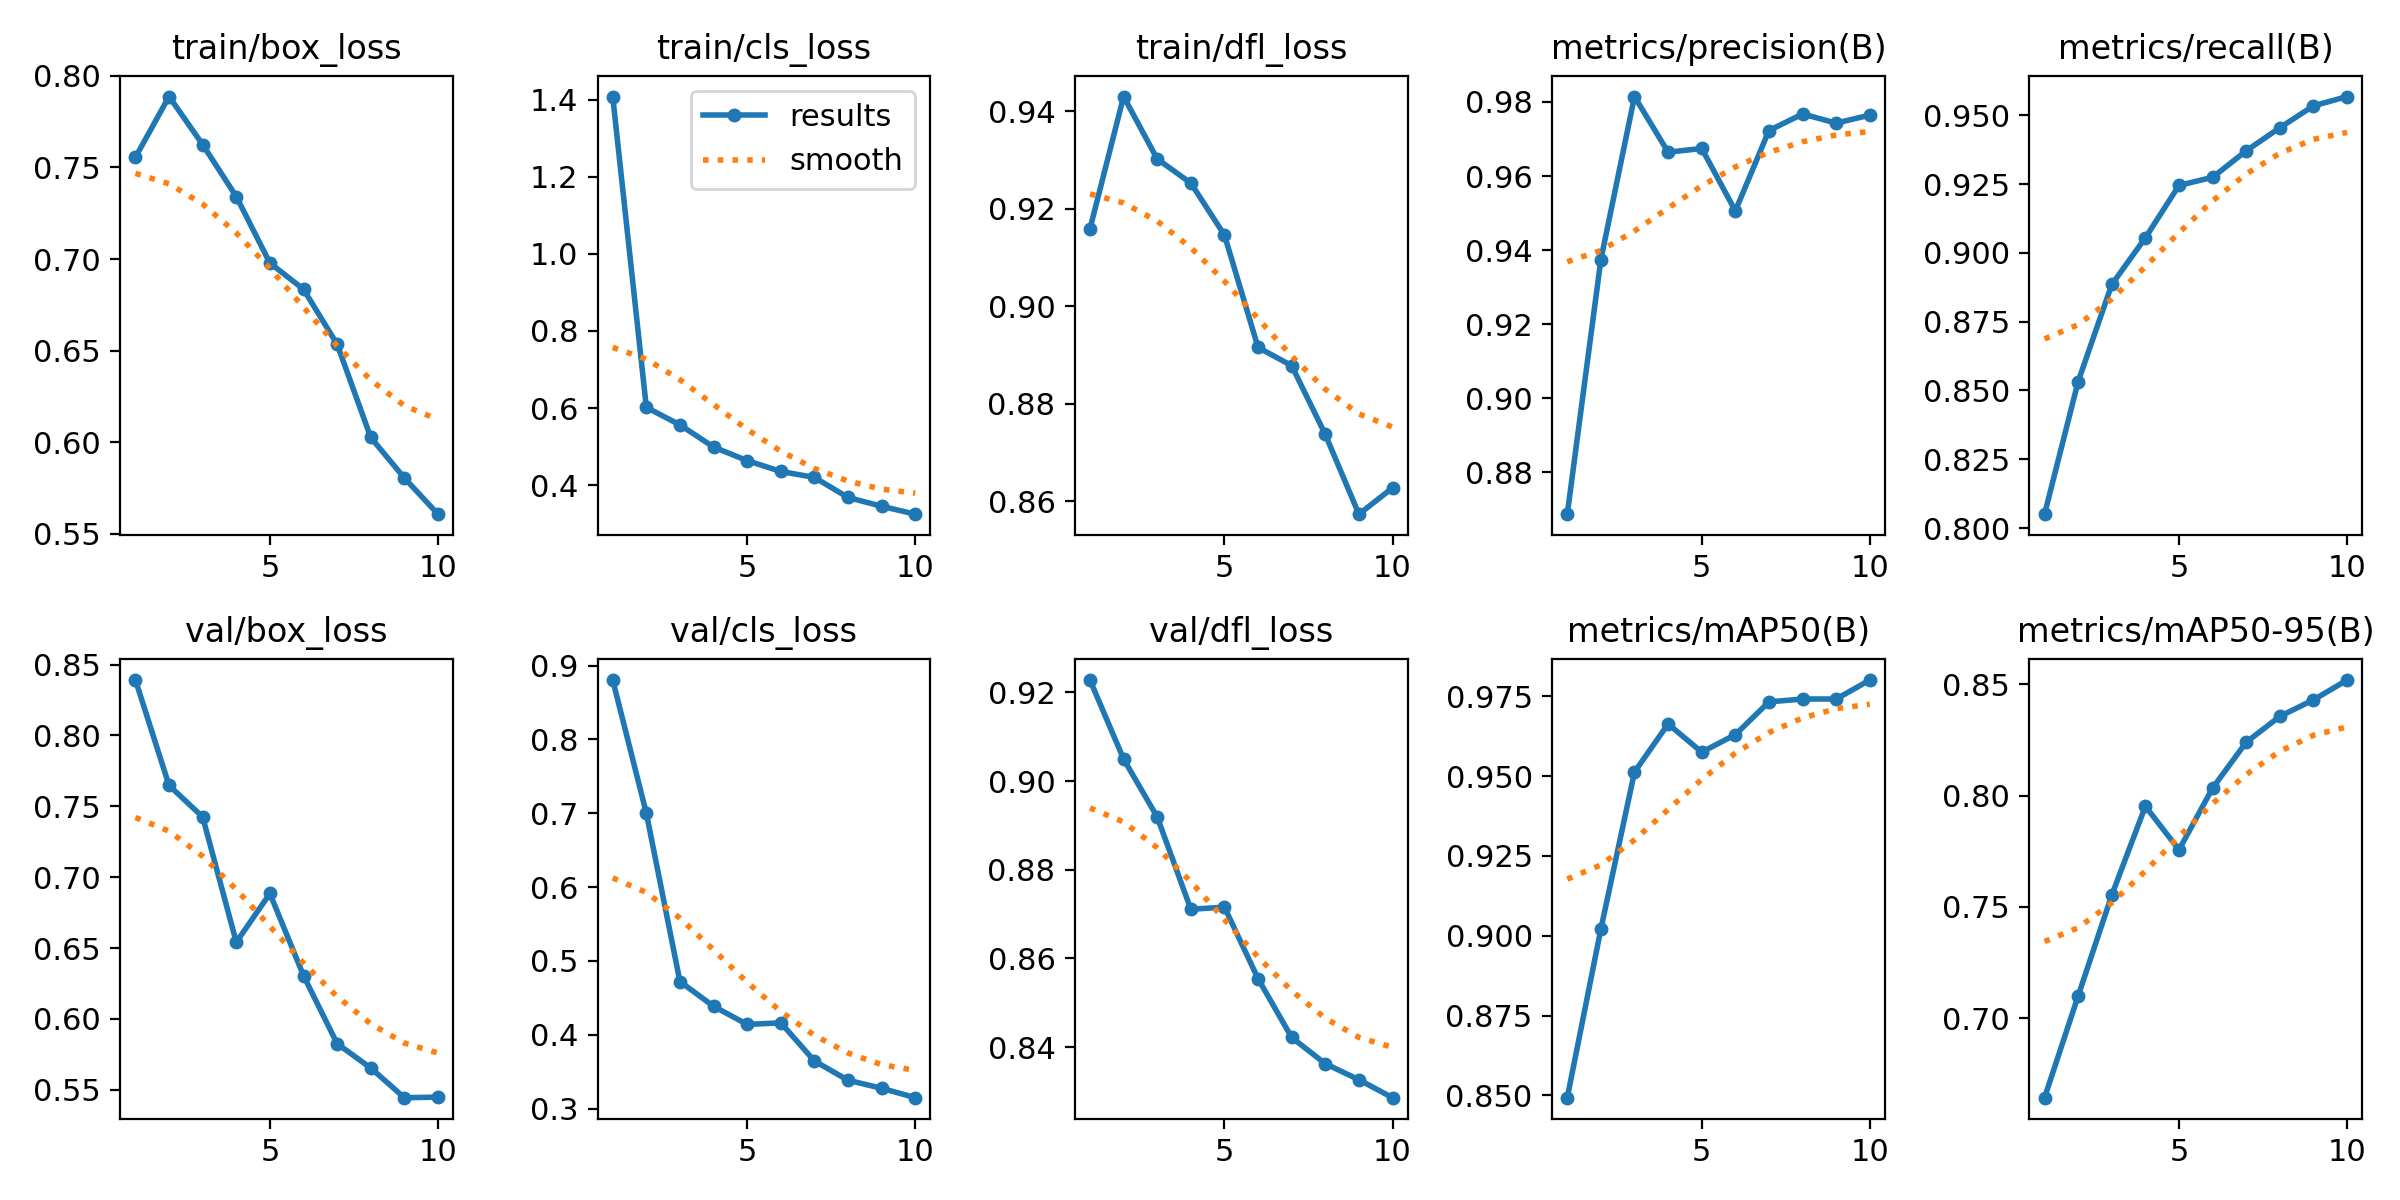

The file beside this chart, header and first rows:
epoch, train/box_loss, train/cls_loss, train/dfl_loss, metrics/precision(B), metrics/recall(B), metrics/mAP50(B), metrics/mAP50-95(B), val/box_loss, val/cls_loss, val/dfl_loss, lr/pg0, lr/pg1, lr/pg2
1, 0.7556, 1.408, 0.9159, 0.8686, 0.805, 0.8493, 0.6645, 0.8391, 0.8803, 0.9228, 0.0006635, 0.0006635, 0.0006635
2, 0.7887, 0.6017, 0.943, 0.9374, 0.8532, 0.9021, 0.7101, 0.7648, 0.7, 0.905, 0.001198, 0.001198, 0.001198
3, 0.7625, 0.5563, 0.9302, 0.9815, 0.8885, 0.9513, 0.7553, 0.7425, 0.472, 0.8919, 0.001601, 0.001601, 0.001601
4, 0.7341, 0.4988, 0.9253, 0.9664, 0.9055, 0.9663, 0.7952, 0.6541, 0.4386, 0.8711, 0.001406, 0.001406, 0.001406
5, 0.6978, 0.4635, 0.9146, 0.9674, 0.9245, 0.9575, 0.7756, 0.6885, 0.4139, 0.8716, 0.001406, 0.001406, 0.001406
6, 0.6835, 0.4354, 0.8916, 0.9506, 0.9275, 0.963, 0.8034, 0.6306, 0.4162, 0.8554, 0.001208, 0.001208, 0.001208
7, 0.6535, 0.4199, 0.8878, 0.9723, 0.9371, 0.9732, 0.8239, 0.5825, 0.3645, 0.8422, 0.00101, 0.00101, 0.00101
8, 0.6027, 0.3679, 0.8737, 0.9768, 0.9455, 0.9741, 0.8355, 0.5654, 0.3383, 0.8363, 0.000812, 0.000812, 0.000812
9, 0.5805, 0.345, 0.8573, 0.9743, 0.9534, 0.9741, 0.8429, 0.5444, 0.3275, 0.8327, 0.000614, 0.000614, 0.000614
10, 0.5608, 0.3245, 0.8627, 0.9765, 0.9568, 0.9801, 0.8518, 0.5448, 0.3147, 0.8286, 0.000416, 0.000416, 0.000416
